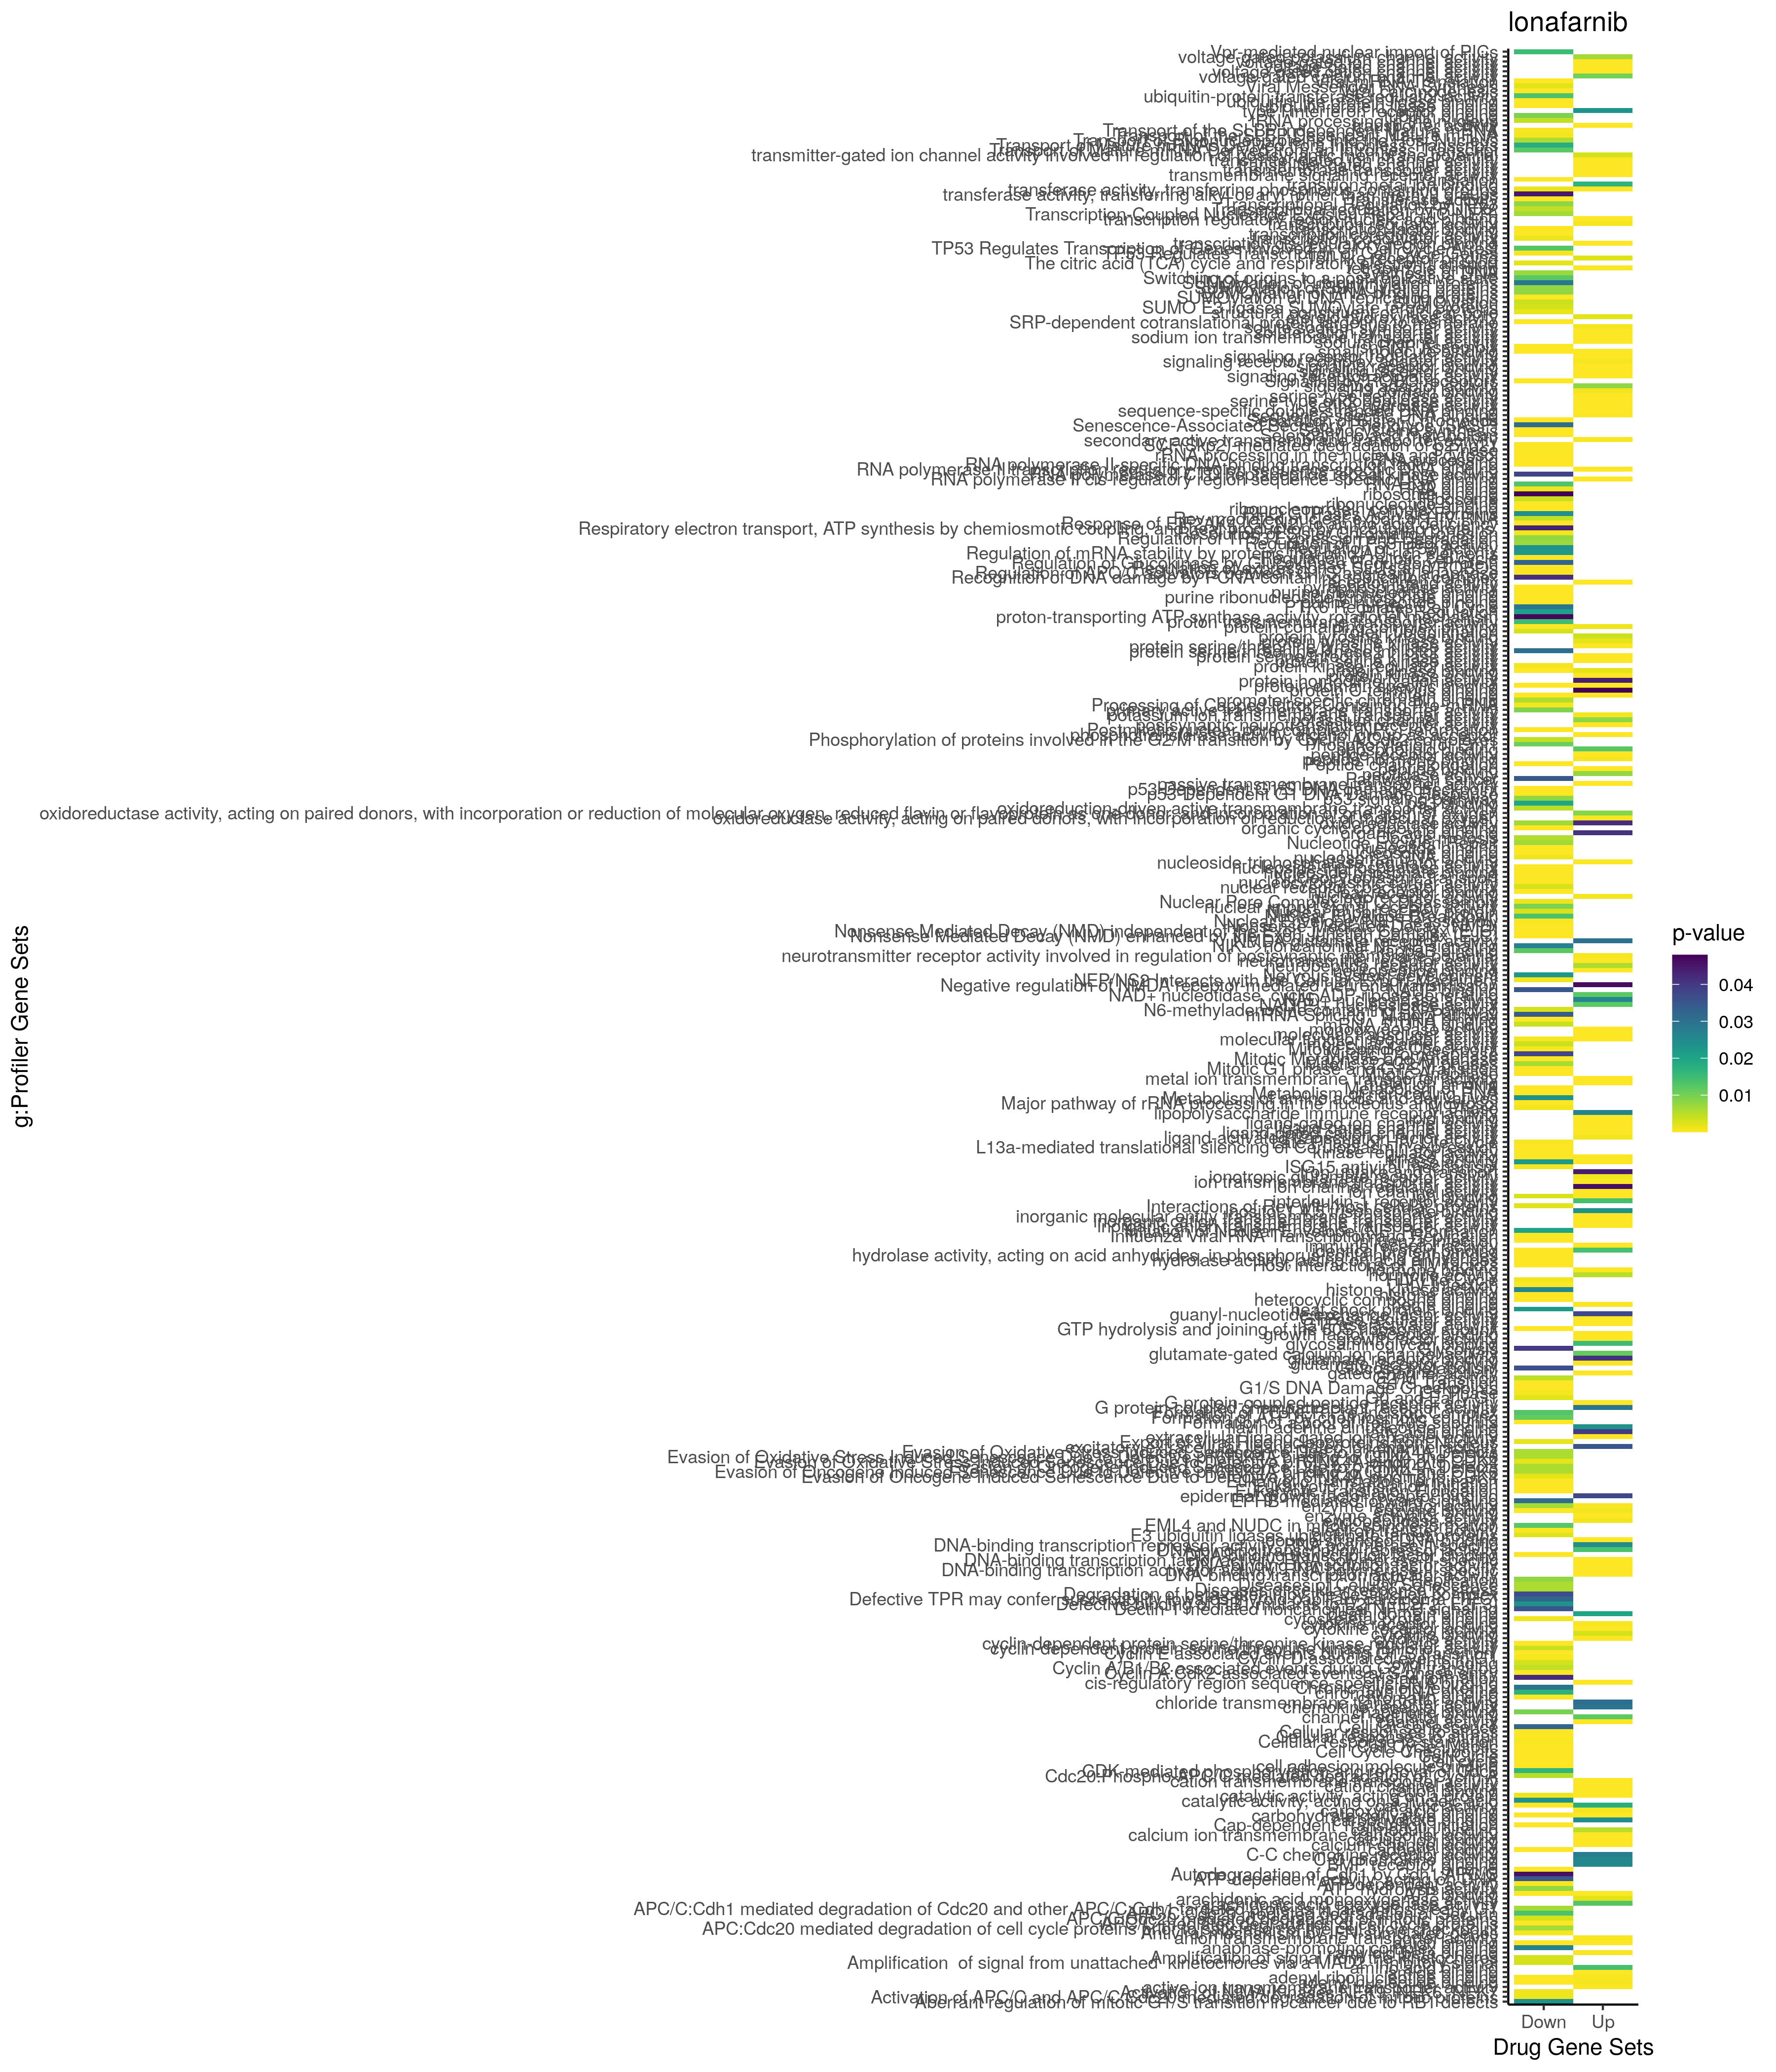

Data behind this chart, as committed beside it:
; query; significant; p_value; term_size; query_size; intersection_size; precision; recall; term_id; source; term_name; effective_domain_size; source_order; set
1; query_1; TRUE; 1,31166883201748e-70; 7354; 3813; 1821; 0,477576711250983; 0,247620342670655; GO:0032501; GO:BP; multicellular organismal process; 21100; 8803; Up
2; query_1; TRUE; 1,13785918110002e-66; 6451; 3696; 1590; 0,430194805194805; 0,246473414974423; GO:0023052; GO:BP; signaling; 21100; 7648; Up
3; query_1; TRUE; 1,53230088854545e-65; 6508; 3696; 1597; 0,432088744588745; 0,24539028887523; GO:0007154; GO:BP; cell communication; 21100; 3054; Up
4; query_1; TRUE; 5,78865576068861e-64; 8885; 3738; 2051; 0,548689138576779; 0,23083849184018; GO:0050896; GO:BP; response to stimulus; 21100; 15410; Up
5; query_1; TRUE; 5,76731773240666e-57; 4313; 3790; 1157; 0,305277044854881; 0,268258752608393; GO:0048731; GO:BP; system development; 21100; 15031; Up
6; query_1; TRUE; 1,92627175277734e-56; 3768; 3756; 1033; 0,275026624068158; 0,274150743099788; GO:0065008; GO:BP; regulation of biological quality; 21100; 18613; Up
7; query_1; TRUE; 4,90930577900471e-56; 4768; 3790; 1248; 0,329287598944591; 0,261744966442953; GO:0007275; GO:BP; multicellular organism development; 21100; 3166; Up
8; query_1; TRUE; 9,75902844281642e-56; 5957; 3696; 1456; 0,393939393939394; 0,244418331374853; GO:0007165; GO:BP; signal transduction; 21100; 3065; Up
9; query_1; TRUE; 2,04887367794678e-55; 7399; 3737; 1744; 0,466684506288467; 0,23570752804433; GO:0051716; GO:BP; cellular response to stimulus; 21100; 16064; Up
10; query_1; TRUE; 1,55178665269067e-53; 11193; 3773; 2439; 0,646435197455606; 0,21790404717234; GO:0050794; GO:BP; regulation of cellular process; 21100; 15325; Up
11; query_1; TRUE; 3,07282390184887e-52; 5754; 3790; 1433; 0,378100263852243; 0,249044143204727; GO:0048856; GO:BP; anatomical structure development; 21100; 15146; Up
12; query_1; TRUE; 1,54703015975066e-49; 6317; 3813; 1541; 0,404143718856543; 0,24394491055881; GO:0032502; GO:BP; developmental process; 21100; 8804; Up
13; query_1; TRUE; 1,6132423078694e-49; 3351; 3700; 911; 0,246216216216216; 0,271859146523426; GO:0023051; GO:BP; regulation of signaling; 21100; 7647; Up
14; query_1; TRUE; 5,80147735926434e-49; 3336; 3700; 906; 0,244864864864865; 0,27158273381295; GO:0010646; GO:BP; regulation of cell communication; 21100; 4791; Up
15; query_1; TRUE; 6,65831156228503e-46; 3895; 3772; 1027; 0,272269353128314; 0,263671373555841; GO:0048583; GO:BP; regulation of response to stimulus; 21100; 14895; Up
16; query_1; TRUE; 6,51302388367062e-44; 2666; 3808; 763; 0,200367647058824; 0,286196549137284; GO:0051239; GO:BP; regulation of multicellular organismal p…; 21100; 15697; Up
17; query_1; TRUE; 6,06978417738123e-42; 1661; 3736; 520; 0,139186295503212; 0,313064419024684; GO:0007267; GO:BP; cell-cell signaling; 21100; 3158; Up
18; query_1; TRUE; 1,65508604912535e-41; 4336; 3779; 1103; 0,291876157713681; 0,254381918819188; GO:0042221; GO:BP; response to chemical; 21100; 11621; Up
19; query_1; TRUE; 1,19480706758743e-40; 2788; 3662; 756; 0,206444565811032; 0,27116212338594; GO:0009605; GO:BP; response to external stimulus; 21100; 3977; Up
20; query_1; TRUE; 7,98953634370058e-40; 13001; 3773; 2691; 0,713225549960244; 0,206984078147835; GO:0065007; GO:BP; biological regulation; 21100; 18612; Up
21; query_1; TRUE; 1,72401020730868e-39; 3010; 3789; 820; 0,216415940881499; 0,272425249169435; GO:0010033; GO:BP; response to organic substance; 21100; 4307; Up
22; query_1; TRUE; 3,15290305915533e-39; 3019; 3789; 821; 0,216679862760623; 0,271944352434581; GO:0070887; GO:BP; cellular response to chemical stimulus; 21100; 19115; Up
23; query_1; TRUE; 4,15853466096478e-39; 2811; 3734; 767; 0,205409748259239; 0,272856634649591; GO:0007166; GO:BP; cell surface receptor signaling pathway; 21100; 3066; Up
24; query_1; TRUE; 3,77030706977494e-38; 2947; 3700; 787; 0,212702702702703; 0,267051238547676; GO:0009966; GO:BP; regulation of signal transduction; 21100; 4266; Up
25; query_1; TRUE; 1,08641897018059e-37; 6224; 3702; 1436; 0,387898433279309; 0,230719794344473; GO:0048518; GO:BP; positive regulation of biological proces…; 21100; 14840; Up
26; query_1; TRUE; 1,3445398289028e-35; 2725; 3693; 730; 0,197671269970214; 0,267889908256881; GO:0032879; GO:BP; regulation of localization; 21100; 9081; Up
27; query_1; TRUE; 1,94670389513387e-33; 2629; 3700; 703; 0,19; 0,267402054012933; GO:0035556; GO:BP; intracellular signal transduction; 21100; 10463; Up
28; query_1; TRUE; 4,73571708144859e-33; 3513; 3790; 902; 0,237994722955145; 0,256760603472815; GO:0048513; GO:BP; animal organ development; 21100; 14835; Up
29; query_1; TRUE; 9,57705749900061e-33; 12276; 3773; 2535; 0,671879141266896; 0,206500488758553; GO:0050789; GO:BP; regulation of biological process; 21100; 15321; Up
30; query_1; TRUE; 2,10586517013279e-32; 1711; 3700; 500; 0,135135135135135; 0,292226767971946; GO:0010647; GO:BP; positive regulation of cell communicatio…; 21100; 4792; Up
31; query_1; TRUE; 8,51077097410112e-32; 1715; 3700; 499; 0,134864864864865; 0,290962099125364; GO:0023056; GO:BP; positive regulation of signaling; 21100; 7652; Up
32; query_1; TRUE; 1,36477891270883e-30; 5687; 3772; 1322; 0,350477200424178; 0,232459996483207; GO:0048522; GO:BP; positive regulation of cellular process; 21100; 14844; Up
33; query_1; TRUE; 1,57747478665258e-30; 4160; 3790; 1024; 0,270184696569921; 0,246153846153846; GO:0030154; GO:BP; cell differentiation; 21100; 7716; Up
34; query_1; TRUE; 1,93761383946258e-30; 2169; 3691; 593; 0,160661067461393; 0,273397879207008; GO:0048584; GO:BP; positive regulation of response to stimu…; 21100; 14896; Up
35; query_1; TRUE; 2,97372076814027e-30; 1434; 3715; 432; 0,11628532974428; 0,301255230125523; GO:0051240; GO:BP; positive regulation of multicellular org…; 21100; 15698; Up
36; query_1; TRUE; 3,81641979614568e-30; 2391; 3778; 651; 0,172313393329804; 0,272271016311167; GO:0071310; GO:BP; cellular response to organic substance; 21100; 19341; Up
37; query_1; TRUE; 4,11153780514789e-30; 4184; 3790; 1027; 0,270976253298153; 0,245458891013384; GO:0048869; GO:BP; cellular developmental process; 21100; 15158; Up
38; query_1; TRUE; 7,04784211991074e-30; 3050; 3812; 796; 0,208814270724029; 0,260983606557377; GO:0065009; GO:BP; regulation of molecular function; 21100; 18614; Up
39; query_1; TRUE; 4,14675169880607e-28; 740; 3691; 259; 0,0701706854510973; 0,35; GO:0099536; GO:BP; synaptic signaling; 21100; 22331; Up
40; query_1; TRUE; 1,02434215161381e-27; 3851; 3729; 936; 0,251005631536605; 0,243053752272137; GO:0006950; GO:BP; response to stress; 21100; 2884; Up
41; query_1; TRUE; 1,32117201803562e-27; 709; 3691; 250; 0,0677323218639935; 0,352609308885755; GO:0098916; GO:BP; anterograde trans-synaptic signaling; 21100; 22162; Up
42; query_1; TRUE; 1,32117201803562e-27; 709; 3691; 250; 0,0677323218639935; 0,352609308885755; GO:0007268; GO:BP; chemical synaptic transmission; 21100; 3159; Up
43; query_1; TRUE; 1,35072508200078e-27; 717; 3691; 252; 0,0682741804389054; 0,351464435146443; GO:0099537; GO:BP; trans-synaptic signaling; 21100; 22332; Up
44; query_1; TRUE; 2,04366072263355e-27; 1000; 3710; 322; 0,0867924528301887; 0,322; GO:0051241; GO:BP; negative regulation of multicellular org…; 21100; 15699; Up
45; query_1; TRUE; 2,29534702597693e-27; 2430; 3734; 643; 0,172201392608463; 0,264609053497942; GO:0007399; GO:BP; nervous system development; 21100; 3276; Up
46; query_1; TRUE; 1,33627016933961e-26; 778; 3799; 270; 0,0710713345617268; 0,347043701799486; GO:0006954; GO:BP; inflammatory response; 21100; 2887; Up
47; query_1; TRUE; 1,39832771467294e-26; 1736; 3785; 495; 0,130779392338177; 0,285138248847926; GO:0006952; GO:BP; defense response; 21100; 2885; Up
48; query_1; TRUE; 2,96641560776476e-26; 1551; 3693; 444; 0,120227457351747; 0,286266924564797; GO:0006811; GO:BP; ion transport; 21100; 2767; Up
49; query_1; TRUE; 3,33497830361259e-26; 1624; 3736; 464; 0,124197002141328; 0,285714285714286; GO:1901700; GO:BP; response to oxygen-containing compound; 21100; 24966; Up
50; query_1; TRUE; 3,98544308321366e-26; 4856; 3773; 1138; 0,301616750596342; 0,234349258649094; GO:0048523; GO:BP; negative regulation of cellular process; 21100; 14845; Up
51; query_1; TRUE; 5,74825729113464e-26; 1513; 3732; 438; 0,117363344051447; 0,289491077329808; GO:0009967; GO:BP; positive regulation of signal transducti…; 21100; 4267; Up
52; query_1; TRUE; 2,20515588737257e-25; 1724; 3773; 487; 0,129075006626027; 0,282482598607889; GO:0051049; GO:BP; regulation of transport; 21100; 15540; Up
53; query_1; TRUE; 2,90944541644171e-25; 950; 3724; 305; 0,0819011815252417; 0,321052631578947; GO:0032101; GO:BP; regulation of response to external stimu…; 21100; 8539; Up
54; query_1; TRUE; 3,05977610342807e-25; 1958; 3772; 538; 0,142629904559915; 0,274770173646578; GO:0008283; GO:BP; cell population proliferation; 21100; 3567; Up
55; query_1; TRUE; 3,71554391503711e-25; 2235; 3758; 596; 0,15859499733901; 0,266666666666667; GO:0003008; GO:BP; system process; 21100; 1584; Up
56; query_1; TRUE; 8,91994128169463e-25; 2702; 3702; 685; 0,185035116153431; 0,253515914137676; GO:0009653; GO:BP; anatomical structure morphogenesis; 21100; 4021; Up
57; query_1; TRUE; 1,50837805125242e-24; 1556; 3812; 450; 0,118048268625393; 0,289203084832905; GO:0044093; GO:BP; positive regulation of molecular functio…; 21100; 12634; Up
58; query_1; TRUE; 1,75888797344254e-24; 2781; 3669; 695; 0,189424911420005; 0,249910104279036; GO:0002376; GO:BP; immune system process; 21100; 1029; Up
59; query_1; TRUE; 1,82772173062277e-24; 1489; 3736; 428; 0,114561027837259; 0,287441235728677; GO:0007155; GO:BP; cell adhesion; 21100; 3055; Up
60; query_1; TRUE; 2,63092210427305e-24; 6436; 3736; 1421; 0,380353319057816; 0,220789310130516; GO:0051179; GO:BP; localization; 21100; 15648; Up
... 3,553 more rows
